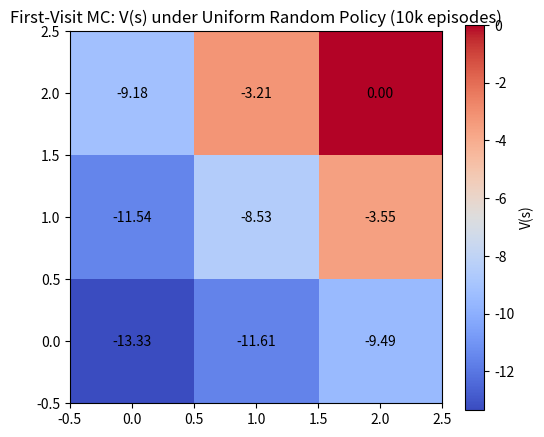

Python code for this plot:
# monte_carlo_gridworld.py
import random
import numpy as np
import matplotlib.pyplot as plt
from collections import defaultdict

# --- Environment definition: simple deterministic 5x5 gridworld ---
class GridWorld3x3:
    def __init__(self, start=(0,0), goal=(2,2)):
        self.rows = 3
        self.cols = 3
        self.start = start
        self.goal = goal
        self.actions = [0,1,2,3]  # Up, Right, Down, Left
        # action to delta mapping
        self.delta = {
            0: (-1, 0),  # Up
            1: (0, +1),  # Right
            2: (+1, 0),  # Down
            3: (0, -1),  # Left
        }

    def step(self, state, action):
        """Deterministic step. Return (next_state, reward, done)."""
        if state == self.goal:
            return state, 0, True
        r_delta = self.delta[action]
        next_r = state[0] + r_delta[0]
        next_c = state[1] + r_delta[1]
        # if out of bounds, stay in same cell
        if next_r < 0 or next_r >= self.rows or next_c < 0 or next_c >= self.cols:
            next_state = state
        else:
            next_state = (next_r, next_c)
        if next_state == self.goal:
            return next_state, 10.0, True
        else:
            return next_state, -1.0, False

    def is_terminal(self, state):
        return state == self.goal

    def all_states(self):
        for r in range(self.rows):
            for c in range(self.cols):
                yield (r,c)


# --- Monte Carlo First-Visit prediction under fixed (uniform random) policy ---
def generate_episode(env, policy, start_state):
    """Generates one episode following policy. Returns list of (S, A, R)."""
    episode = []
    state = start_state
    done = False
    while not done:
        action = policy(state)  # action chosen by policy
        next_state, reward, done = env.step(state, action)
        episode.append((state, action, reward))
        state = next_state
    return episode

def uniform_random_policy_factory(env):
    def policy(state):
        # uniform over all 4 actions (including when some moves are invalid)
        return random.choice(env.actions)
    return policy

def first_visit_mc_prediction(env, policy, num_episodes=10000, gamma=0.99, seed=0):
    random.seed(seed)
    np.random.seed(seed)
    returns_sum = defaultdict(float)   # sum of returns for each state
    returns_count = defaultdict(int)   # visit count for first visits
    V = defaultdict(float)

    for ep in range(1, num_episodes+1):
        episode = generate_episode(env, policy, start_state=env.start)
        # compute returns G_t for each time step (discounted)
        G = 0.0
        # Precompute rewards for easier G computation in reverse
        rewards = [step[2] for step in episode]
        T = len(rewards)
        # find first-visit states in episode
        first_visit_states = set()
        for t, (s, a, r) in enumerate(episode):
            if s not in first_visit_states:
                first_visit_states.add(s)
                # compute return G_t as sum_{k=t}^{T-1} gamma^{k-t} * r_k
                G_t = 0.0
                pow_g = 1.0
                for k in range(t, T):
                    G_t += (pow_g * rewards[k])
                    pow_g *= gamma
                # accumulate
                returns_sum[s] += G_t
                returns_count[s] += 1
                V[s] = returns_sum[s] / returns_count[s]

        # optional: progress print
        if ep % (num_episodes//10) == 0:
            print(f"Episode {ep}/{num_episodes} completed.")

    # build a 2D array for easy plotting
    V_grid = np.zeros((env.rows, env.cols))
    for r in range(env.rows):
        for c in range(env.cols):
            s = (r,c)
            if env.is_terminal(s):
                V_grid[r,c] = 0.0  # terminal
            else:
                V_grid[r,c] = V.get(s, 0.0)
    return V_grid, V, returns_count

# --- Plotting helpers ---
def plot_value_heatmap(V_grid, title="Value function"):
    plt.figure(figsize=(6,5))
    plt.imshow(V_grid, cmap='coolwarm', interpolation='nearest')
    plt.colorbar(label='V(s)')
    plt.title(title)
    # annotate cells
    rows, cols = V_grid.shape
    for r in range(rows):
        for c in range(cols):
            plt.text(c, r, f"{V_grid[r,c]:.2f}", ha='center', va='center', color='black')
    plt.gca().invert_yaxis()
    plt.show()

# --- Main block to run as script ---
if __name__ == "__main__":
    env = GridWorld3x3(start=(0,0), goal=(2,2))
    policy = uniform_random_policy_factory(env)
    # run first-visit MC prediction
    V_grid, V_dict, counts = first_visit_mc_prediction(env, policy, num_episodes=10000, gamma=0.99, seed=42)
    print("\nEstimated V(s) grid (rows are 0..2):\n", np.round(V_grid,2))
    plot_value_heatmap(V_grid, title="First-Visit MC: V(s) under Uniform Random Policy (10k episodes)")
